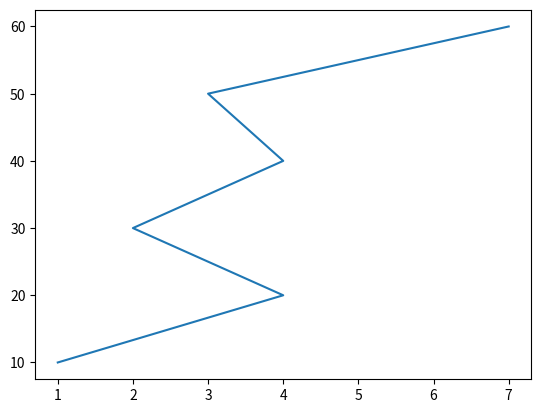

Write the Python code that produced this figure.
import matplotlib.pyplot as plt

x = [1,4,2,4,3,7]
y = [10,20,30,40,50,60]

plt.plot(x,y)
plt.show()
